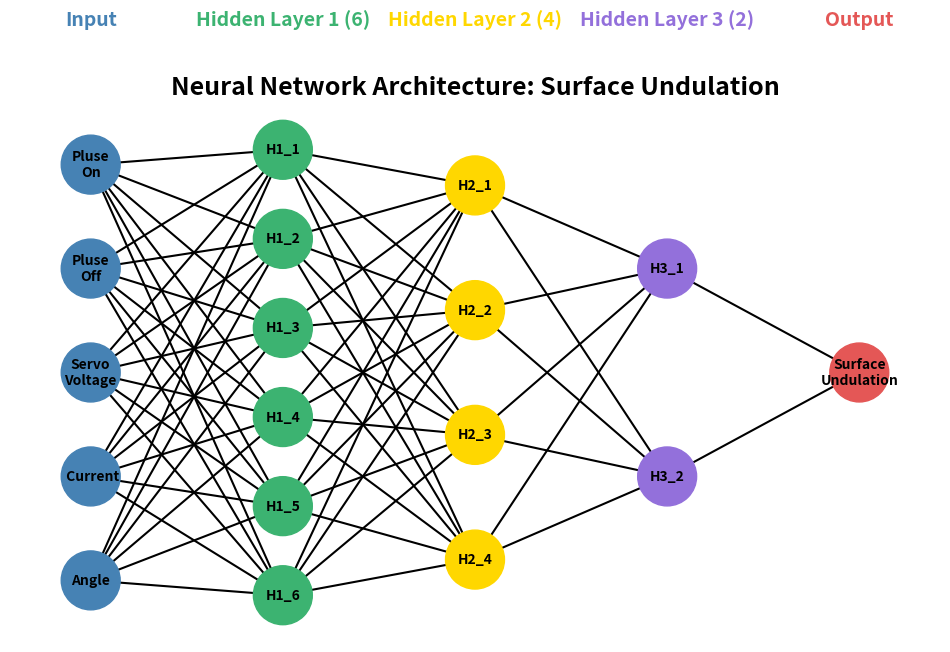
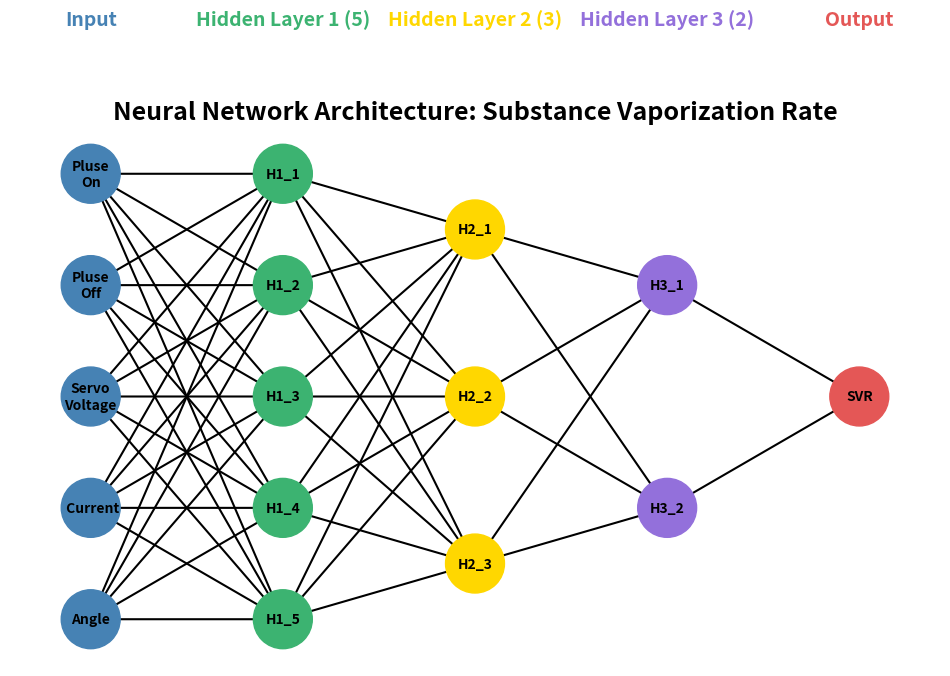
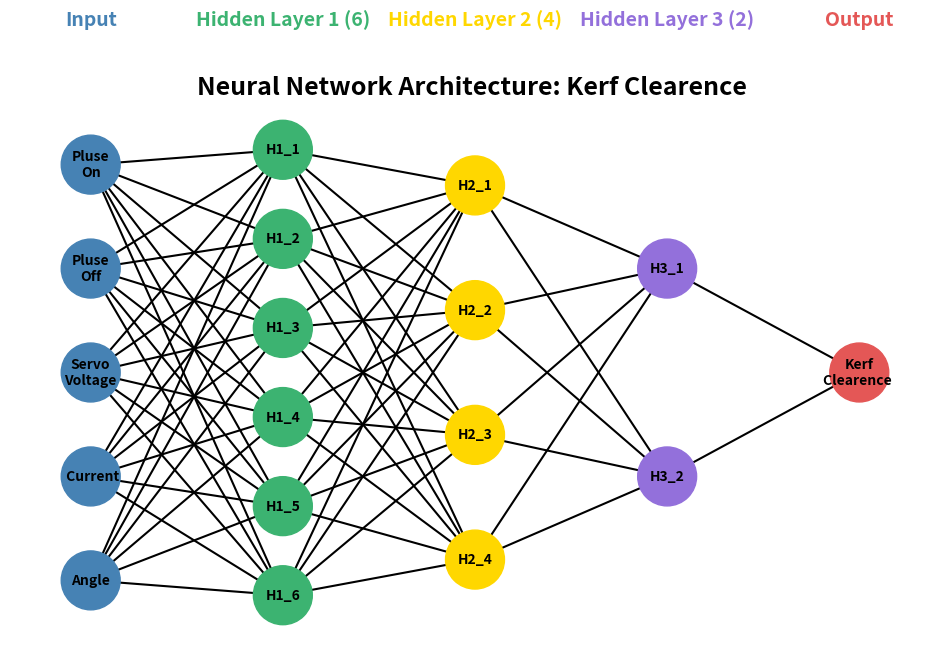

Write Python code to recreate these figures, in order.
import matplotlib.pyplot as plt
import networkx as nx

def draw_network(layers, colors, title):
    pos = {}
    x_coords = {layer: i for i, layer in enumerate(layers.keys())}

    for layer, nodes in layers.items():
        y_spacing = 1.0 / (len(nodes) + 1)
        for i, node in enumerate(nodes):
            pos[node] = (x_coords[layer], 1 - (i + 1) * y_spacing)

    # Build directed graph
    G = nx.DiGraph()
    layer_names = list(layers.keys())
    for i in range(len(layer_names) - 1):
        for u in layers[layer_names[i]]:
            for v in layers[layer_names[i + 1]]:
                G.add_edge(u, v)

    node_color_map = {}
    for layer, nodes in layers.items():
        for node in nodes:
            node_color_map[node] = colors[layer]

    plt.figure(figsize=(12, 7))


    nx.draw_networkx_nodes(
        G, pos,
        node_size=1800,
        node_color=[node_color_map[n] for n in G.nodes()]
    )


    nx.draw_networkx_labels(
        G, pos,
        labels={node: node for node in G.nodes()},
        font_size=10, font_weight="bold", font_color='black'
    )

    nx.draw_networkx_edges(
        G, pos,
        arrows=True, arrowstyle="-|>", arrowsize=20,
        width=1.5, connectionstyle="arc3,rad=0.0"
    )

    for layer, nodes in layers.items():
        x = x_coords[layer]
        y = 1 + 0.05
        if "Hidden Layer" in layer:
            title_text = f"{layer} ({len(nodes)})"
        else:
            title_text = layer

        plt.text(x, y, title_text,
                 fontsize=14, fontweight='bold',
                 ha='center', va='bottom',
                 color=colors[layer])

    plt.title(title, fontsize=18, fontweight="bold")
    plt.axis("off")
    plt.show()

# ===== COLOR SCHEME =====
colors = {
    "Input": "SteelBlue",
    "Hidden Layer 1": "mediumseagreen",
    "Hidden Layer 2": "gold",
    "Hidden Layer 3": "mediumpurple",
    "Output": '#E45756'
}

# === SURFACE Undulation NETWORK===
layers_sw = {
    "Input": ["Pluse\nOn", "Pluse\nOff", "Servo\nVoltage", " Current","Angle"],
    "Hidden Layer 1": [f"H1_{i+1}" for i in range(6)],
    "Hidden Layer 2": [f"H2_{i+1}" for i in range(4)],
    "Hidden Layer 3": [f"H3_{i+1}" for i in range(2)],
    "Output": ["Surface\nUndulation"]
}

# === SVR Network ===
layers_mer = {
     "Input": ["Pluse\nOn", "Pluse\nOff", "Servo\nVoltage", " Current","Angle"],
    "Hidden Layer 1": [f"H1_{i+1}" for i in range(5)],
    "Hidden Layer 2": [f"H2_{i+1}" for i in range(3)],
    "Hidden Layer 3": [f"H3_{i+1}" for i in range(2)],
    "Output": ["SVR"]
}

# === Kerf Clearence  Network ===
layers_kg = {
    "Input": ["Pluse\nOn", "Pluse\nOff", "Servo\nVoltage", " Current","Angle"],
    "Hidden Layer 1": [f"H1_{i+1}" for i in range(6)],
    "Hidden Layer 2": [f"H2_{i+1}" for i in range(4)],
    "Hidden Layer 3": [f"H3_{i+1}" for i in range(2)],
    "Output": ["Kerf\nClearence "]
}

# Draw all updated network diagrams
draw_network(layers_sw, colors, "Neural Network Architecture: Surface Undulation")
draw_network(layers_mer, colors, "Neural Network Architecture: Substance Vaporization Rate")
draw_network(layers_kg, colors, "Neural Network Architecture: Kerf Clearence ")
